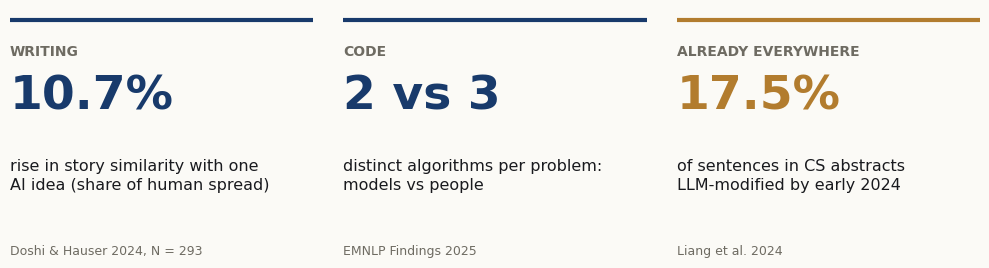

Source code (Python): (Note: this script raises an exception after producing the figure.)
import matplotlib
matplotlib.use("Agg")
import matplotlib.pyplot as plt
INK="#191A1E"; MUTED="#6E6B62"; NAVY="#183A6B"; GOLD="#B27C2E"; BG="#FBFAF6"
plt.rcParams.update({"font.family":"DejaVu Sans","figure.facecolor":BG,"savefig.dpi":200})
stats=[("Writing","10.7%","rise in story similarity with one\nAI idea (share of human spread)","Doshi & Hauser 2024, N = 293",NAVY),
       ("Code","2 vs 3","distinct algorithms per problem:\nmodels vs people","EMNLP Findings 2025",NAVY),
       ("Already everywhere","17.5%","of sentences in CS abstracts\nLLM-modified by early 2024","Liang et al. 2024",GOLD)]
fig=plt.figure(figsize=(10,2.7))
for i,(lab,num,desc,src,col) in enumerate(stats):
    x=i/3
    ax=fig.add_axes([x+0.015,0.04,1/3-0.03,0.92]); ax.set_axis_off(); ax.set_xlim(0,1); ax.set_ylim(0,1)
    ax.plot([0,1],[0.96,0.96],color=col,lw=3)
    ax.text(0,0.86,lab.upper(),fontsize=10,color=MUTED,va="top",fontweight="bold")
    ax.text(0,0.74,num,fontsize=34,color=col,va="top",fontweight="bold")
    ax.text(0,0.40,desc,fontsize=11.5,color=INK,va="top",linespacing=1.35)
    ax.text(0,0.0,src,fontsize=9,color=MUTED,va="bottom")
fig.savefig("assets/img/posts/oped/oped-evidence.png",bbox_inches="tight",pad_inches=0.25)
